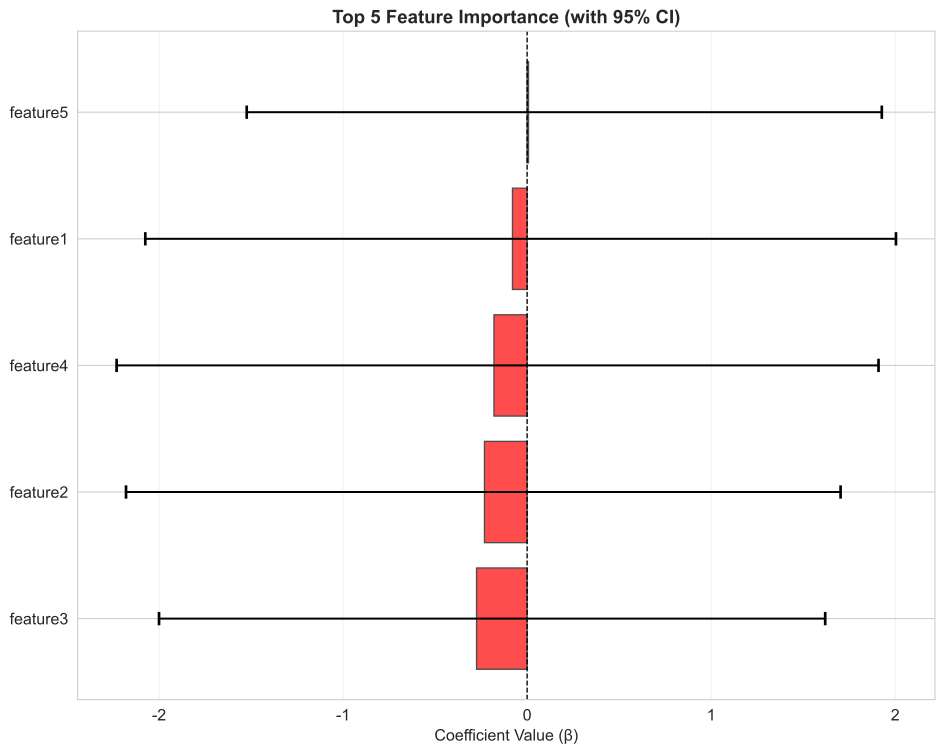

The file beside this chart, header and first rows:
Feature, Coefficient, CI_Lower, CI_Upper, Abs_Coefficient
feature3, -0.2748, -2, 1.62, 0.2748
feature2, -0.2318, -2.179, 1.703, 0.2318
feature4, -0.1801, -2.231, 1.909, 0.1801
feature1, -0.07966, -2.075, 2.004, 0.07966
feature5, 0.007468, -1.524, 1.927, 0.007468
